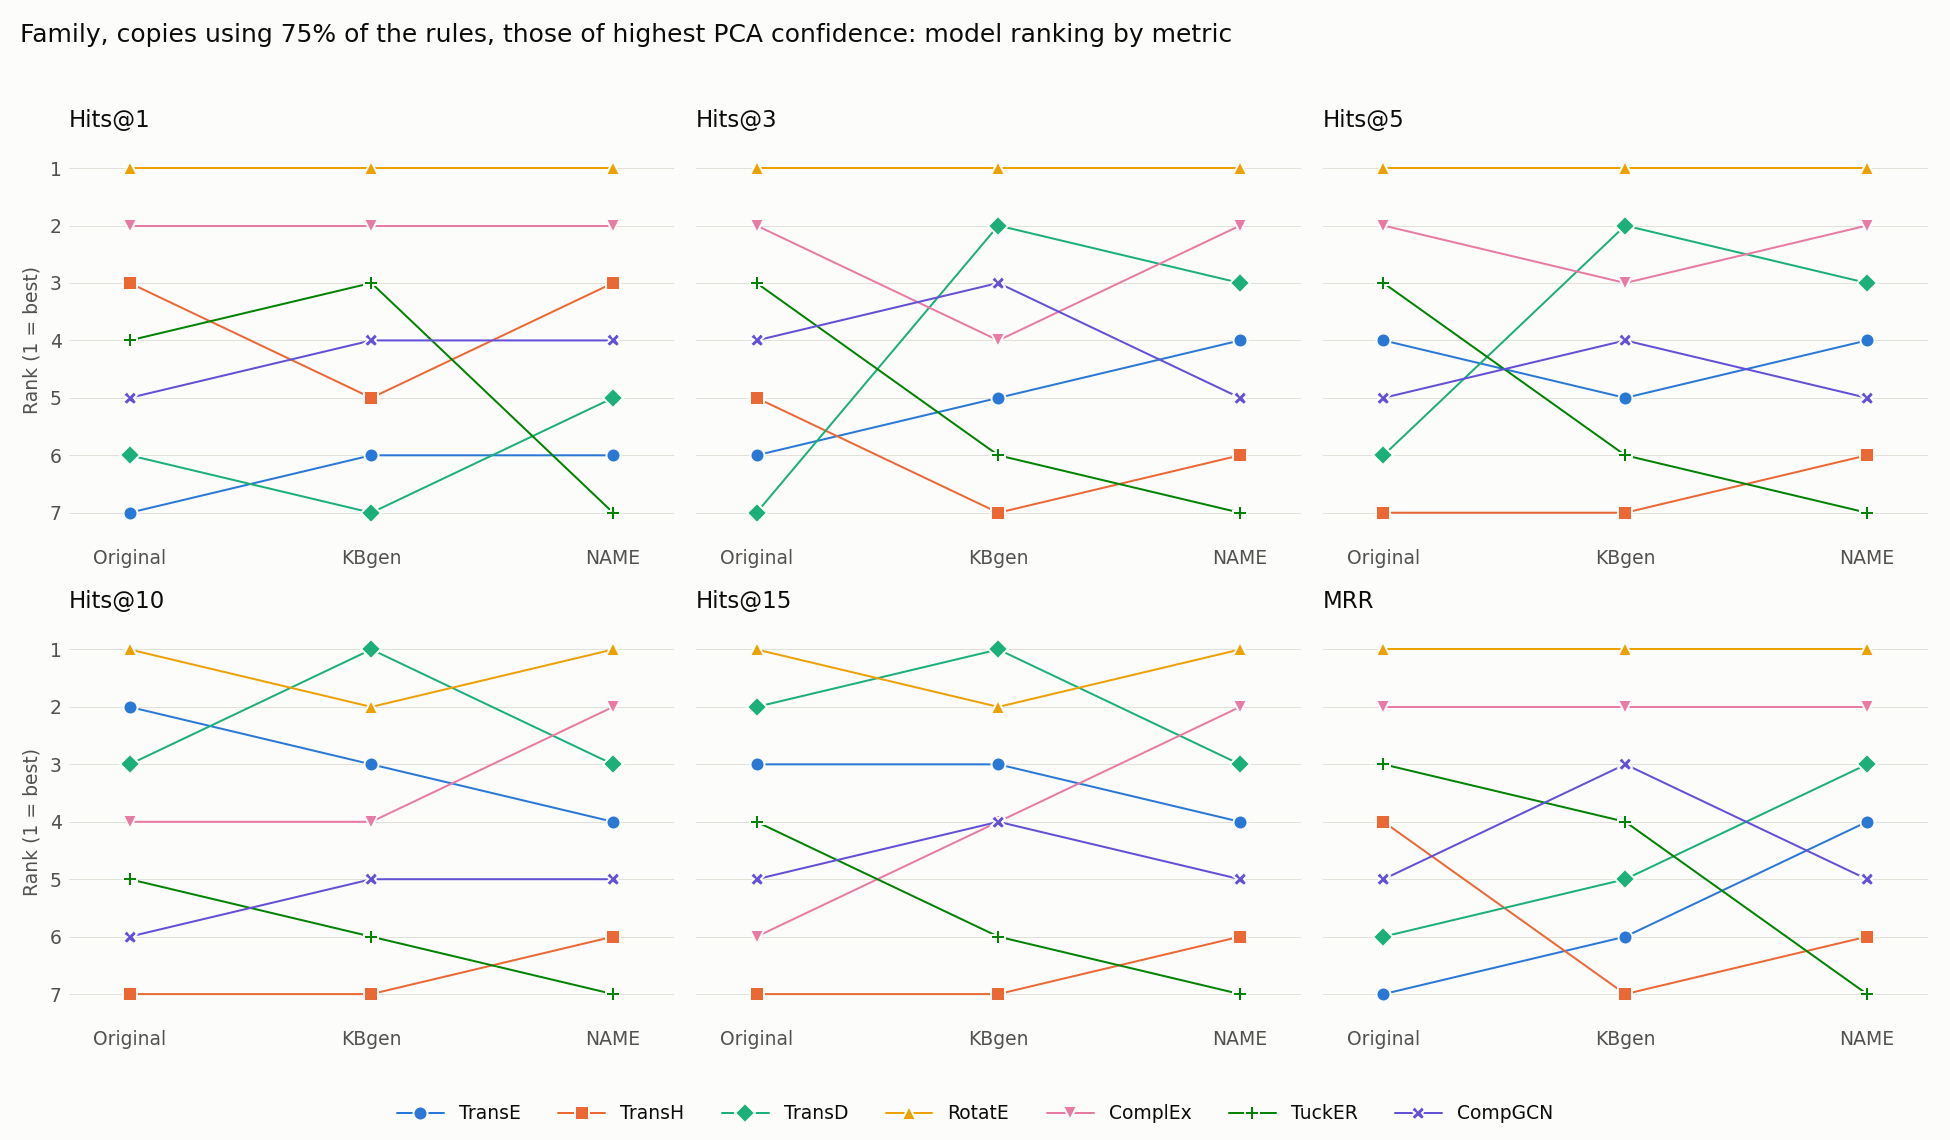

The data file committed next to this chart (first rows):
model, Original Hits@1, kbgen Hits@1, Ours Hits@1, Original Hits@3, kbgen Hits@3, Ours Hits@3, Original Hits@5, kbgen Hits@5, Ours Hits@5, Original Hits@10, kbgen Hits@10, Ours Hits@10, Original Hits@15, kbgen Hits@15, Ours Hits@15, Original MRR, kbgen MRR, Ours MRR
TransE, 7, 6, 6, 6, 5, 4, 4, 5, 4, 2, 3, 4, 3, 3, 4, 7, 6, 4
TransH, 3, 5, 3, 5, 7, 6, 7, 7, 6, 7, 7, 6, 7, 7, 6, 4, 7, 6
TransD, 6, 7, 5, 7, 2, 3, 6, 2, 3, 3, 1, 3, 2, 1, 3, 6, 5, 3
RotatE, 1, 1, 1, 1, 1, 1, 1, 1, 1, 1, 2, 1, 1, 2, 1, 1, 1, 1
ComplEx, 2, 2, 2, 2, 4, 2, 2, 3, 2, 4, 4, 2, 6, 4, 2, 2, 2, 2
TuckER, 4, 3, 7, 3, 6, 7, 3, 6, 7, 5, 6, 7, 4, 6, 7, 3, 4, 7
CompGCN, 5, 4, 4, 4, 3, 5, 5, 4, 5, 6, 5, 5, 5, 4, 5, 5, 3, 5
